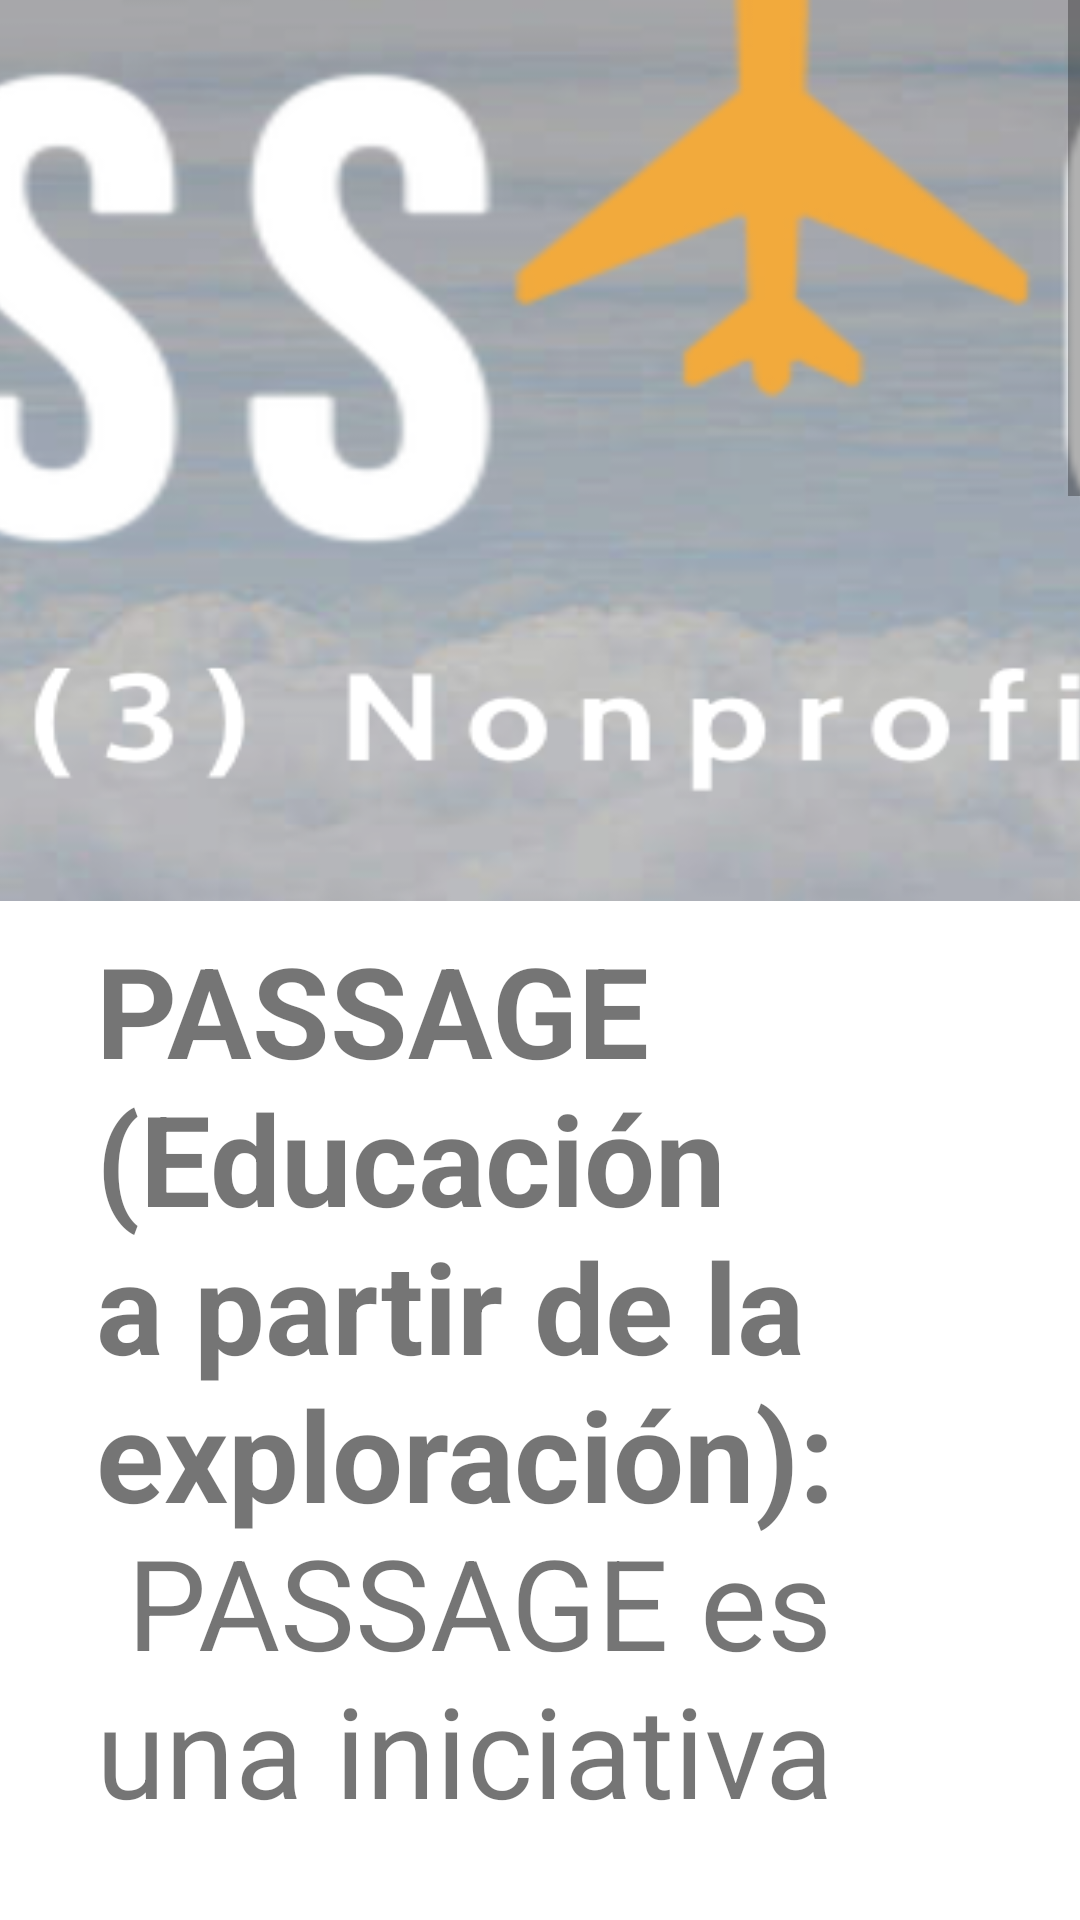

Here is an Android app screen rendered from its layout file. Give the layout XML and the strings, colors and styles it references.
<!-- AndroidManifest.xml: application theme Theme.LifePassage -->
<!-- res/layout/activity_passage.xml -->
<?xml version="1.0" encoding="utf-8"?>
<androidx.constraintlayout.widget.ConstraintLayout xmlns:android="http://schemas.android.com/apk/res/android"
    xmlns:app="http://schemas.android.com/apk/res-auto"
    xmlns:tools="http://schemas.android.com/tools"
    android:layout_width="match_parent"
    android:layout_height="match_parent"
    tools:context=".PassageActivity">
    <ScrollView
        android:layout_width="wrap_content"
        android:layout_height="wrap_content"
        android:layout_marginStart="16dp"
        android:layout_marginTop="50dp"
        android:layout_marginEnd="16dp"
        android:layout_marginBottom="24dp"
        android:fillViewport="true"
        app:layout_constraintBottom_toBottomOf="parent"
        app:layout_constraintEnd_toEndOf="parent"
        app:layout_constraintStart_toStartOf="parent">

      <LinearLayout
          android:layout_width="match_parent"
          android:layout_height="wrap_content"
          android:orientation="vertical"
          android:gravity="center">
          <ImageView
              android:id="@+id/imageView5"
              android:layout_width="973dp"
              android:layout_height="324dp"
              android:contentDescription="@string/passage_logo"
              android:scaleType="fitXY"
              app:layout_constraintEnd_toEndOf="parent"
              app:layout_constraintStart_toStartOf="parent"
              app:layout_constraintTop_toTopOf="parent"
              app:srcCompat="@drawable/passage" />



          <TextView
              android:id="@+id/textView"
              android:layout_width="wrap_content"
              android:layout_height="wrap_content"
              android:layout_marginStart="32dp"
              android:layout_marginTop="8dp"
              android:layout_marginEnd="32dp"
              android:text="@string/about_passage"
              android:textSize="42sp"
              app:layout_constraintEnd_toEndOf="parent"
              app:layout_constraintHorizontal_bias="0.0"
              app:layout_constraintStart_toStartOf="parent"
              app:layout_constraintTop_toBottomOf="@+id/imageView5" />
      </LinearLayout>

    </ScrollView>

</androidx.constraintlayout.widget.ConstraintLayout>
<!-- resources referenced by this layout -->
<resources>
  <!-- drawable passage: png bitmap (drawable, 309603 bytes) -->
  <string name="about_passage"><b>PASSAGE (Educación a partir de la exploración):</b> \n PASSAGE es una iniciativa del piloto Lee que emprendió un viaje en Diciembre 2 del 2022 en su propia avioneta bimotor por multiples paises de América Latina y el Caribe. El objetivo de su viaje es entregar útiles escolares, libros y equipos de laboratorio a docenas de escuelas. El proyecto tiene como objetivo empoderar a los niños en edad escolar para que se inspirén a estudiar y sean los que traigan soluciones a sus propias comunidades.</string>
  <string name="passage_logo">Passage Logo</string>
  <style name="Theme.LifePassage" parent="Theme.MaterialComponents.Light.NoActionBar">
          
          <item name="colorPrimary">@color/button</item>
          <item name="colorPrimaryVariant">#448AFF</item>
          <item name="colorOnPrimary">@color/white</item>
          
          <item name="colorSecondary">@color/teal_200</item>
          <item name="colorSecondaryVariant">@color/teal_700</item>
          <item name="colorOnSecondary">@color/black</item>
          
          <item name="android:statusBarColor">@color/button</item>
          
      </style>
  <color name="button">#40C4FF</color>
  <color name="white">#FFFFFFFF</color>
  <color name="teal_200">#FF03DAC5</color>
  <color name="teal_700">#FF018786</color>
  <color name="black">#FF000000</color>
</resources>
